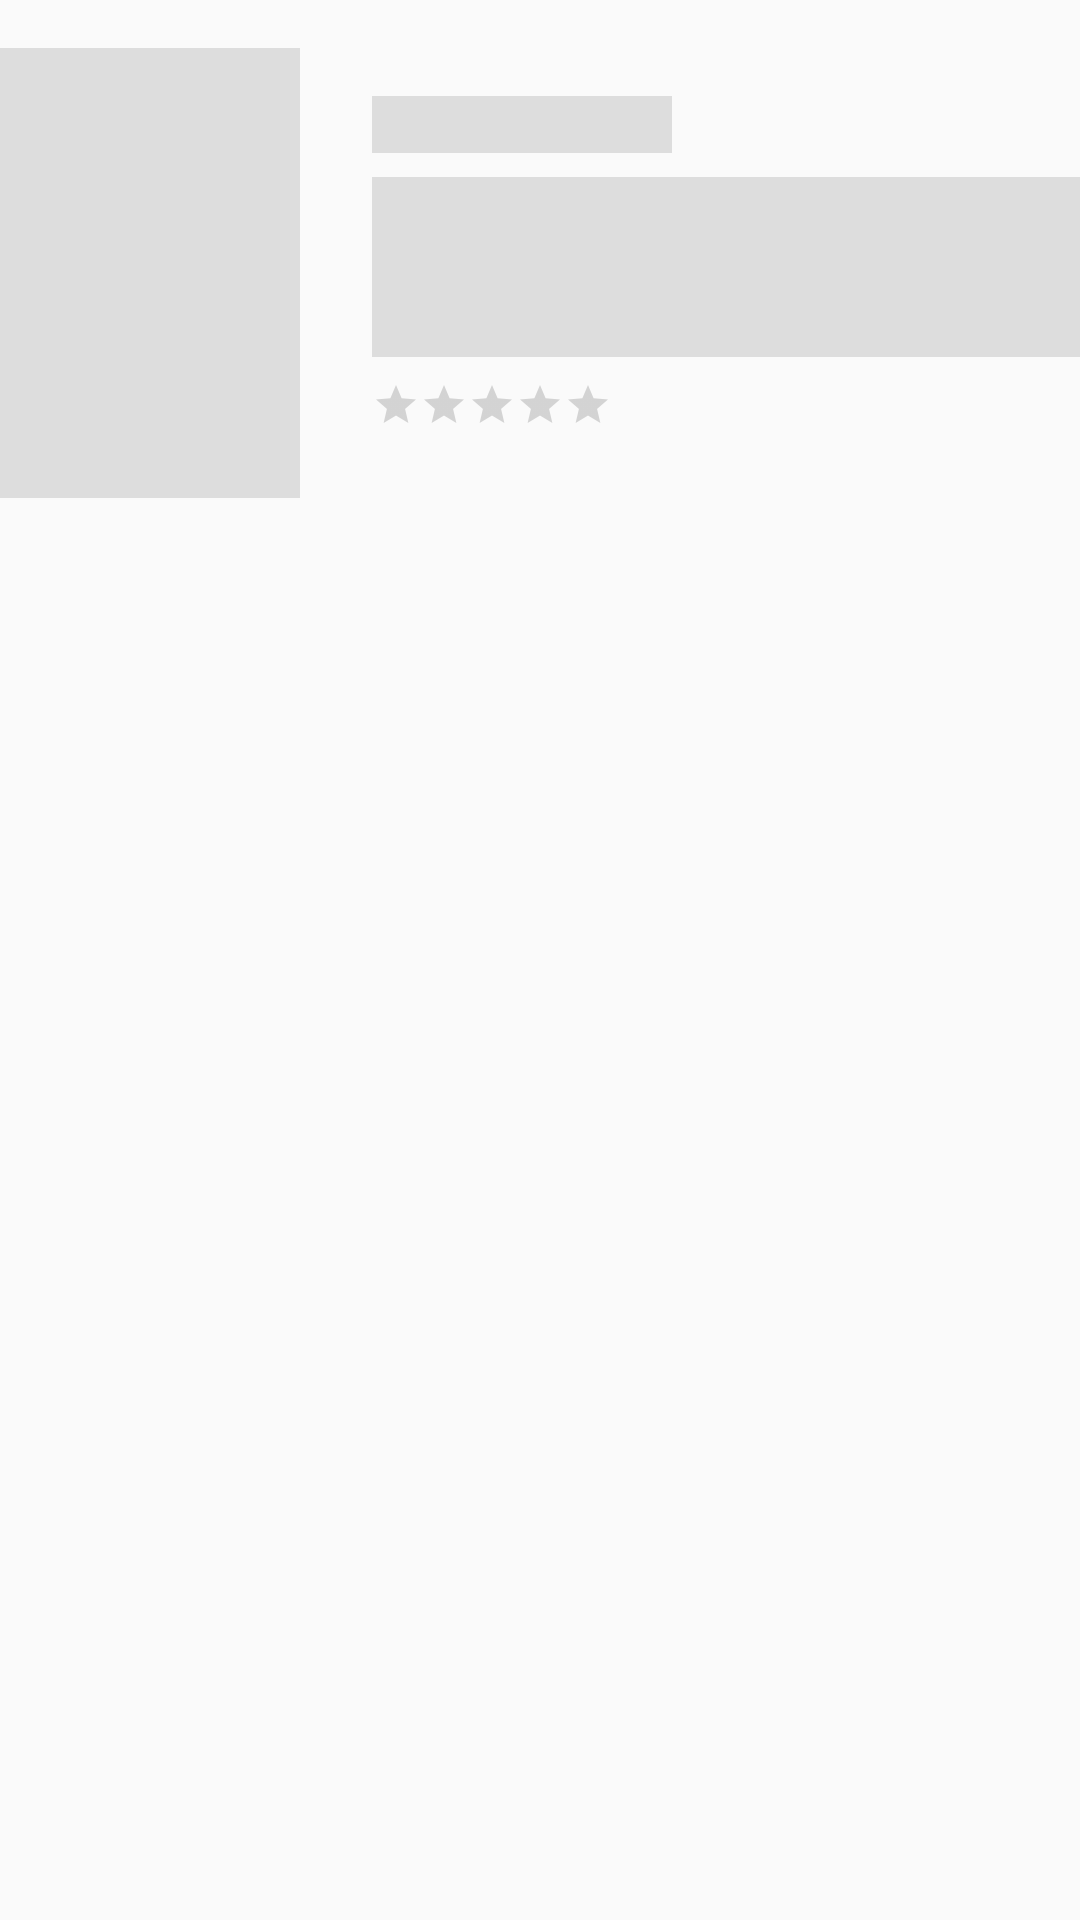

Android layout source for this screen:
<!-- AndroidManifest.xml: application theme Theme.PlayMovie.NoActionBar -->
<!-- res/layout/shimmer_item_movie_vertikal.xml -->
<?xml version="1.0" encoding="utf-8"?>
<androidx.constraintlayout.widget.ConstraintLayout xmlns:android="http://schemas.android.com/apk/res/android"
    xmlns:app="http://schemas.android.com/apk/res-auto"
    xmlns:tools="http://schemas.android.com/tools"
    android:layout_width="match_parent"
    android:layout_height="wrap_content"
    android:layout_marginLeft="10dp"
    tools:context=".modules.details.DetailActivity">

    <ImageView
        android:id="@+id/iv_poster"
        android:layout_width="100dp"
        android:layout_height="150dp"
        android:layout_marginTop="16dp"
        android:scaleType="centerCrop"
        app:layout_constraintStart_toStartOf="parent"
        app:layout_constraintTop_toTopOf="parent"
        app:srcCompat="@color/colorShimmer" />

    <TextView
        android:id="@+id/tv_title"
        android:layout_width="100dp"
        android:layout_height="wrap_content"
        android:layout_marginStart="24dp"
        android:layout_marginTop="32dp"
        android:background="@color/colorShimmer"
        android:fontFamily="@font/montserrat"
        app:layout_constraintStart_toEndOf="@+id/iv_poster"
        app:layout_constraintTop_toTopOf="parent" />

    <TextView
        android:id="@+id/tv_desc"
        android:layout_width="0dp"
        android:layout_height="60dp"
        android:layout_marginStart="24dp"
        android:layout_marginRight="24dp"
        android:layout_marginTop="8dp"
        android:background="@color/colorShimmer"
        android:maxLines="3"
        android:singleLine="false"
        android:textSize="12sp"
        app:layout_constraintEnd_toEndOf="parent"
        app:layout_constraintStart_toEndOf="@+id/iv_poster"
        app:layout_constraintTop_toBottomOf="@+id/tv_title" />

    <RatingBar
        android:id="@+id/ratingBar"
        style="@style/Widget.AppCompat.RatingBar.Small"
        android:layout_width="wrap_content"
        android:layout_height="wrap_content"
        android:layout_marginStart="24dp"
        android:layout_marginTop="8dp"
        app:layout_constraintStart_toEndOf="@+id/iv_poster"
        app:layout_constraintTop_toBottomOf="@+id/tv_desc" />

</androidx.constraintlayout.widget.ConstraintLayout>
<!-- resources referenced by this layout -->
<resources>
  <color name="colorShimmer">#dddddd</color>
  <style name="Theme.PlayMovie.NoActionBar">
          <item name="windowActionBar">false</item>
          <item name="windowNoTitle">true</item>
      </style>
</resources>
